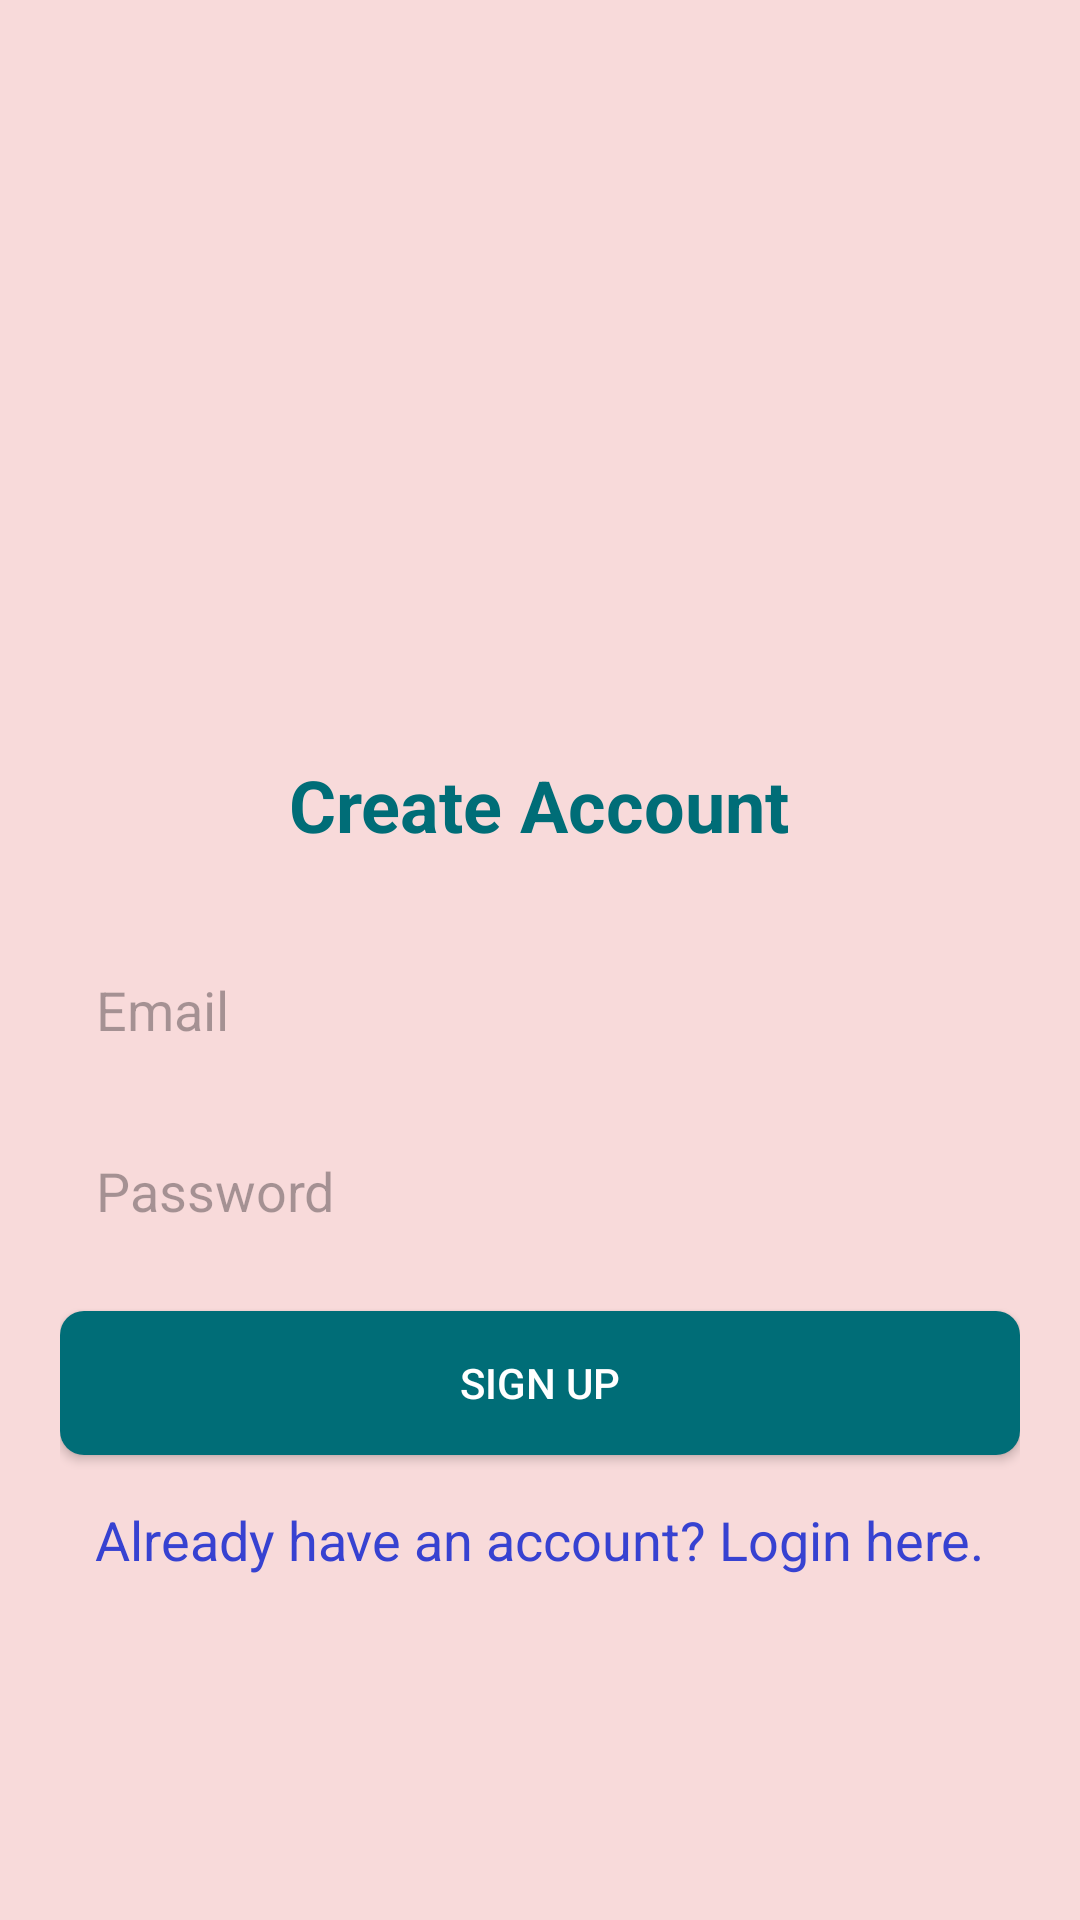

Produce the Android XML layout that renders to this screen, including the resource entries it uses.
<!-- AndroidManifest.xml: application theme Theme.Task_manager -->
<!-- res/layout/activity_signup.xml -->
<?xml version="1.0" encoding="utf-8"?>
<LinearLayout
xmlns:android="http://schemas.android.com/apk/res/android"
android:layout_width="match_parent"
android:layout_height="match_parent"
android:orientation="vertical"
android:background="#F8DADA"
android:padding="20dp">
<ImageView
    android:id="@+id/SignImage"
    android:layout_width="300dp"
    android:layout_height="200dp"
    android:src="@drawable/signup"

    android:layout_gravity="center_horizontal"
    android:layout_marginTop="16dp"/>

<TextView
    android:id="@+id/titleText"
    android:layout_width="wrap_content"
    android:layout_height="wrap_content"
    android:text="Create Account"
    android:textSize="24sp"
    android:textStyle="bold"
    android:textColor="#006D77"
    android:layout_gravity="center_horizontal"
    android:padding="16dp"/>


<EditText
    android:id="@+id/emailInput"
    android:layout_width="match_parent"
    android:layout_height="wrap_content"
    android:hint="Email"
    android:padding="12dp"
    android:background="@drawable/rounded_input_background"
    android:layout_marginTop="12dp"
    android:inputType="textEmailAddress"/>

<EditText
    android:id="@+id/passwordInput"
    android:layout_width="match_parent"
    android:layout_height="wrap_content"
    android:hint="Password"
    android:padding="12dp"
    android:background="@drawable/rounded_input_background"
    android:layout_marginTop="12dp"
    android:inputType="textPassword"/>
<ProgressBar
    android:id="@+id/progressBar"
    android:visibility="gone"
    android:layout_width="wrap_content"
    android:layout_height="wrap_content"/>
<Button
    android:id="@+id/signupButton"
    android:layout_width="match_parent"
    android:layout_height="wrap_content"
    android:text="Sign Up"
    android:background="@drawable/rounded_button_background"
    android:textColor="#FFFFFF"
    android:layout_marginTop="16dp"/>

<TextView
    android:id="@+id/tv_login"
    android:layout_width="wrap_content"
    android:layout_height="wrap_content"
    android:layout_gravity="center_horizontal"
    android:layout_marginTop="16dp"
    android:onClick="onClick"
    android:text="Already have an account? Login here."
    android:textSize="18sp"
    android:textColor="#3742D1"/>
</LinearLayout>
<!-- resources referenced by this layout -->
<resources>
  <!-- drawable rounded_button_background (drawable) -->
  <shape xmlns:android="http://schemas.android.com/apk/res/android">
      <solid android:color="#006D77"/>
      <corners android:radius="8dp"/>
  </shape>
  <style name="Theme.Task_manager" parent="Base.Theme.Task_manager" />
  <style name="Base.Theme.Task_manager" parent="Theme.Material3.DayNight.NoActionBar">
          
          
      </style>
</resources>
